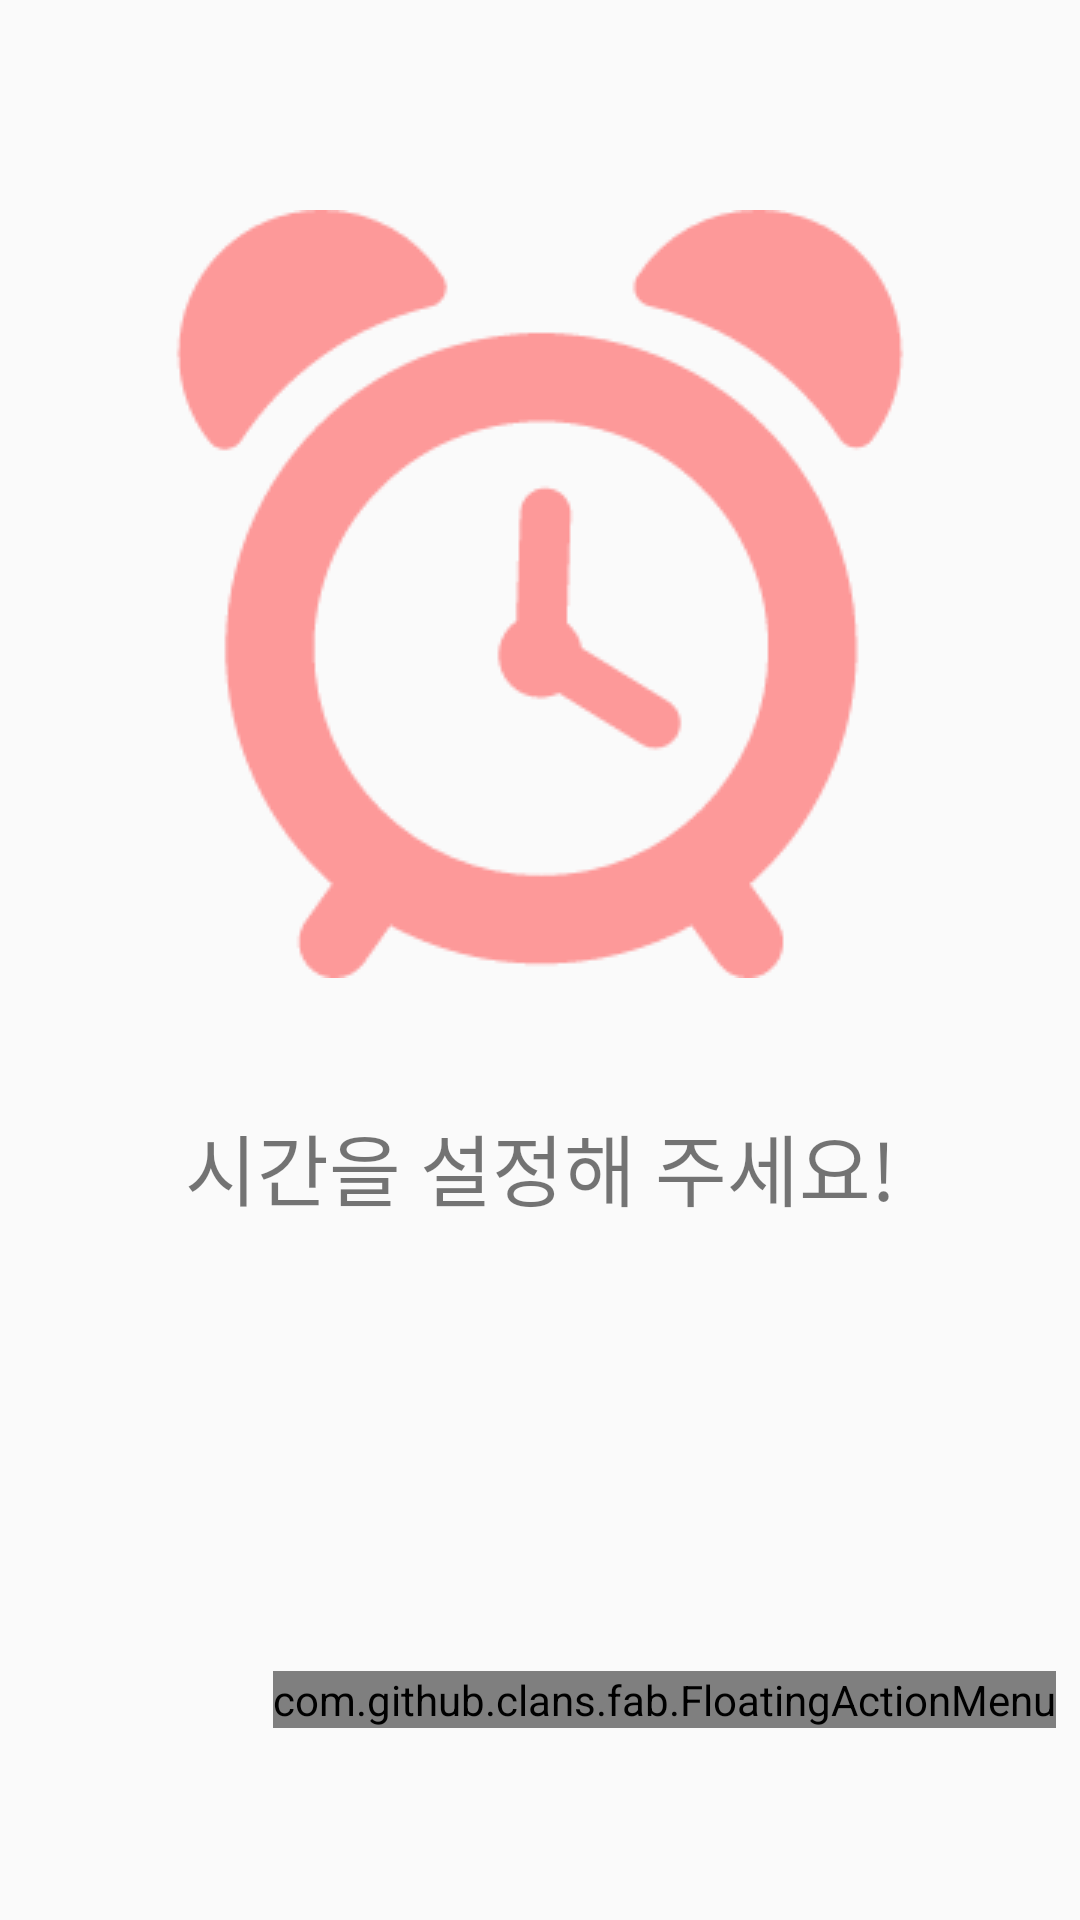

Reconstruct the res/layout file that produces this screen, plus the resources it refers to.
<!-- AndroidManifest.xml: application theme AppTheme -->
<!-- res/layout/fragment_alarm.xml -->
<?xml version="1.0" encoding="utf-8"?>
<FrameLayout
    xmlns:android="http://schemas.android.com/apk/res/android"
    xmlns:tools="http://schemas.android.com/tools"
    xmlns:fab="http://schemas.android.com/apk/res-auto"
    android:layout_width="match_parent"
    android:layout_height="match_parent"
    tools:context="com.eatinghabit.sehyunpark.eatinghabits.fragment"

    android:fitsSystemWindows="true">
    <FrameLayout
        android:layout_width="match_parent"
        android:layout_height="match_parent"
        android:id="@+id/fl_alarm">
    <ImageView
        android:layout_width="match_parent"
        android:layout_height="wrap_content"
        android:layout_marginTop="70dp"
        android:src="@drawable/alarmlage3"/>
    <TextView
        android:layout_width="match_parent"
        android:layout_height="wrap_content"
        android:text="시간을 설정해 주세요!"
        android:textColor="@color/primary_text"
        android:id="@+id/alarm_text"
        android:textSize="26sp"
        android:layout_marginTop="370dp"
        android:gravity="center"/>
    </FrameLayout>
    <FrameLayout
        android:layout_width="match_parent"
        android:layout_height="match_parent">
    <com.github.clans.fab.FloatingActionMenu
        android:id="@+id/fabMapMenu"
        android:layout_width="wrap_content"
        android:layout_height="wrap_content"
        android:layout_gravity="bottom|right"
        android:layout_marginBottom="64dp"
        android:layout_marginRight="8dp"
        fab:menu_fab_size="normal"
        fab:menu_colorNormal="@color/primary"
        fab:menu_colorPressed="@color/colorPrimaryDark"
        fab:menu_colorRipple="@color/colorAccent"
        fab:menu_icon="@drawable/alarm"
        >
        <com.github.clans.fab.FloatingActionButton
            android:id="@+id/menu_item1"
            android:layout_width="wrap_content"
            android:layout_height="wrap_content"
            android:src="@drawable/plus"
            fab:fab_size="mini"
            fab:fab_label="알람 추가"
            style="@style/MenuButtonsSmall"
            />
        <com.github.clans.fab.FloatingActionButton
            android:id="@+id/menu_item2"
            android:layout_width="wrap_content"
            android:layout_height="wrap_content"
            android:src="@drawable/minus"
            fab:fab_size="mini"
            fab:fab_label="알람 제거"
            style="@style/MenuButtonsSmall"
            />



    </com.github.clans.fab.FloatingActionMenu>
    </FrameLayout>


</FrameLayout>
<!-- resources referenced by this layout -->
<resources>
  <color name="colorAccent">#c52525</color>
  <color name="colorPrimaryDark">#ff7575</color>
  <!-- drawable alarm: png bitmap (drawable, 685 bytes) -->
  <!-- drawable alarmlage3: png bitmap (drawable, 9272 bytes) -->
  <!-- drawable minus: png bitmap (drawable, 167 bytes) -->
  <!-- drawable plus: png bitmap (drawable, 303 bytes) -->
  <style name="MenuButtonsSmall">
          <item name="fab_size">normal</item>
          <item name="fab_colorNormal">@color/colorPrimary</item>
          <item name="fab_colorPressed">@color/colorPrimaryDark</item>
          <item name="fab_colorRipple">@color/colorAccent</item>
      </style>
  <style name="AppTheme" parent="Theme.AppCompat.Light.NoActionBar">
          
          <item name="colorPrimary">@color/colorPrimary</item>
          <item name="colorPrimaryDark">@color/colorPrimaryDark</item>
          <item name="colorAccent">@color/colorAccent</item>
      </style>
  <color name="colorPrimary">#fd9999</color>
</resources>
